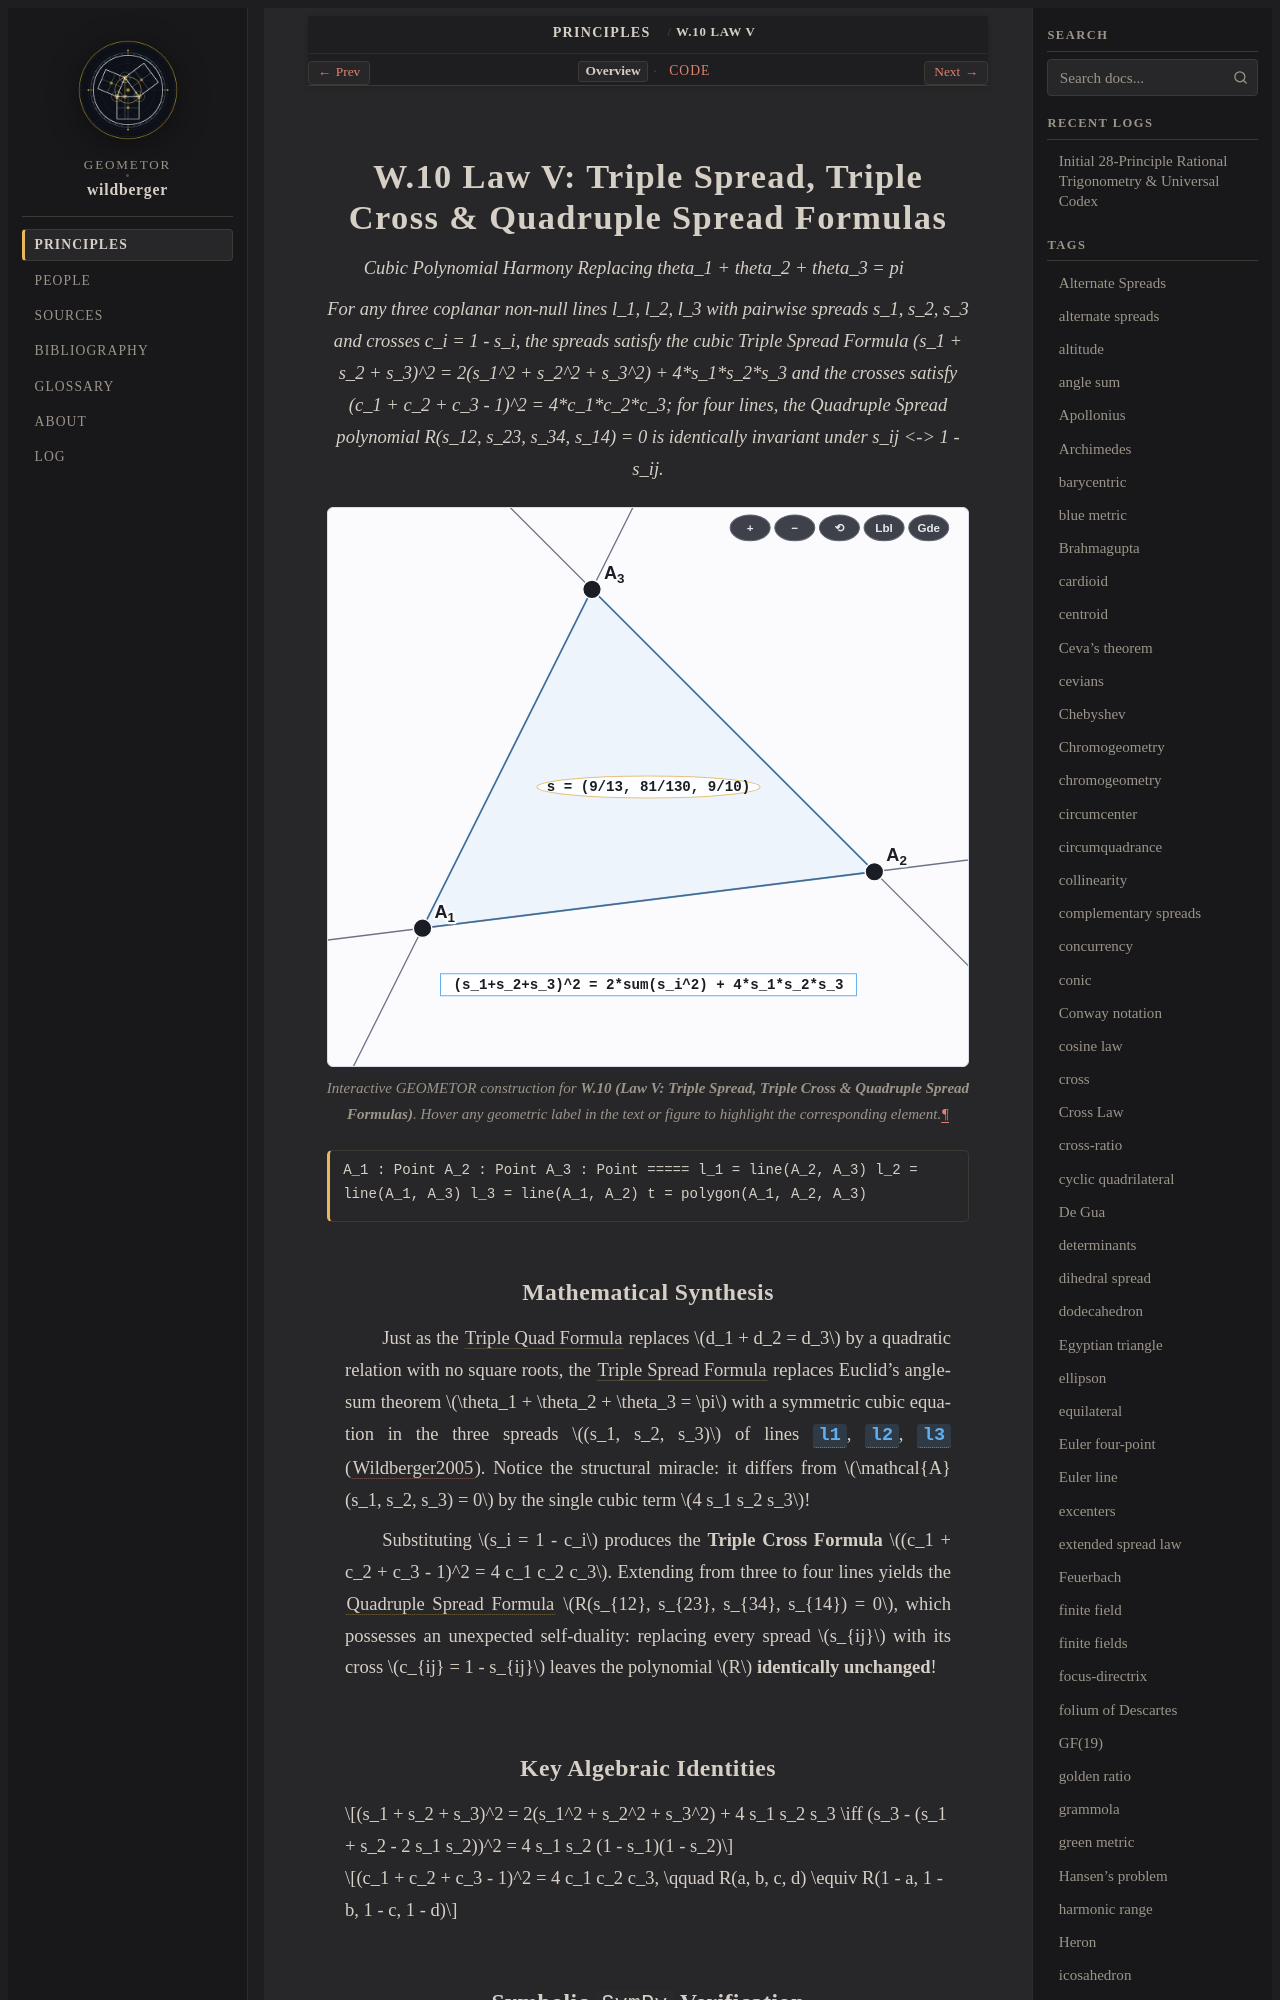

repository: geometor/wildberger · page: topics/w-10/index.html · generator: sphinx

:order: 10
:type: topic
:category: The Five Fundamental Laws
:tags: Triple Spread Formula, triple cross, quadruple spread, angle sum

.. _w-10:

===================================================================
W.10 Law V: Triple Spread, Triple Cross & Quadruple Spread Formulas
===================================================================

*Cubic Polynomial Harmony Replacing theta_1 + theta_2 + theta_3 = pi*

.. enunciation::

   For any three coplanar non-null lines l_1, l_2, l_3 with pairwise spreads s_1, s_2, s_3 and crosses c_i = 1 - s_i, the spreads satisfy the cubic Triple Spread Formula (s_1 + s_2 + s_3)^2 = 2(s_1^2 + s_2^2 + s_3^2) + 4*s_1*s_2*s_3 and the crosses satisfy (c_1 + c_2 + c_3 - 1)^2 = 4*c_1*c_2*c_3; for four lines, the Quadruple Spread polynomial R(s_12, s_23, s_34, s_14) = 0 is identically invariant under s_ij <-> 1 - s_ij.

.. figure:: w-10.svg
   :align: center
   :width: 100%

   Interactive GEOMETOR construction for **W.10 (Law V: Triple Spread, Triple Cross & Quadruple Spread Formulas)**. Hover any geometric label in the text or figure to highlight the corresponding element.

.. signature::

   A_1 : Point
   A_2 : Point
   A_3 : Point
   =====
   l_1 = line(A_2, A_3)
   l_2 = line(A_1, A_3)
   l_3 = line(A_1, A_2)
   t = polygon(A_1, A_2, A_3)
